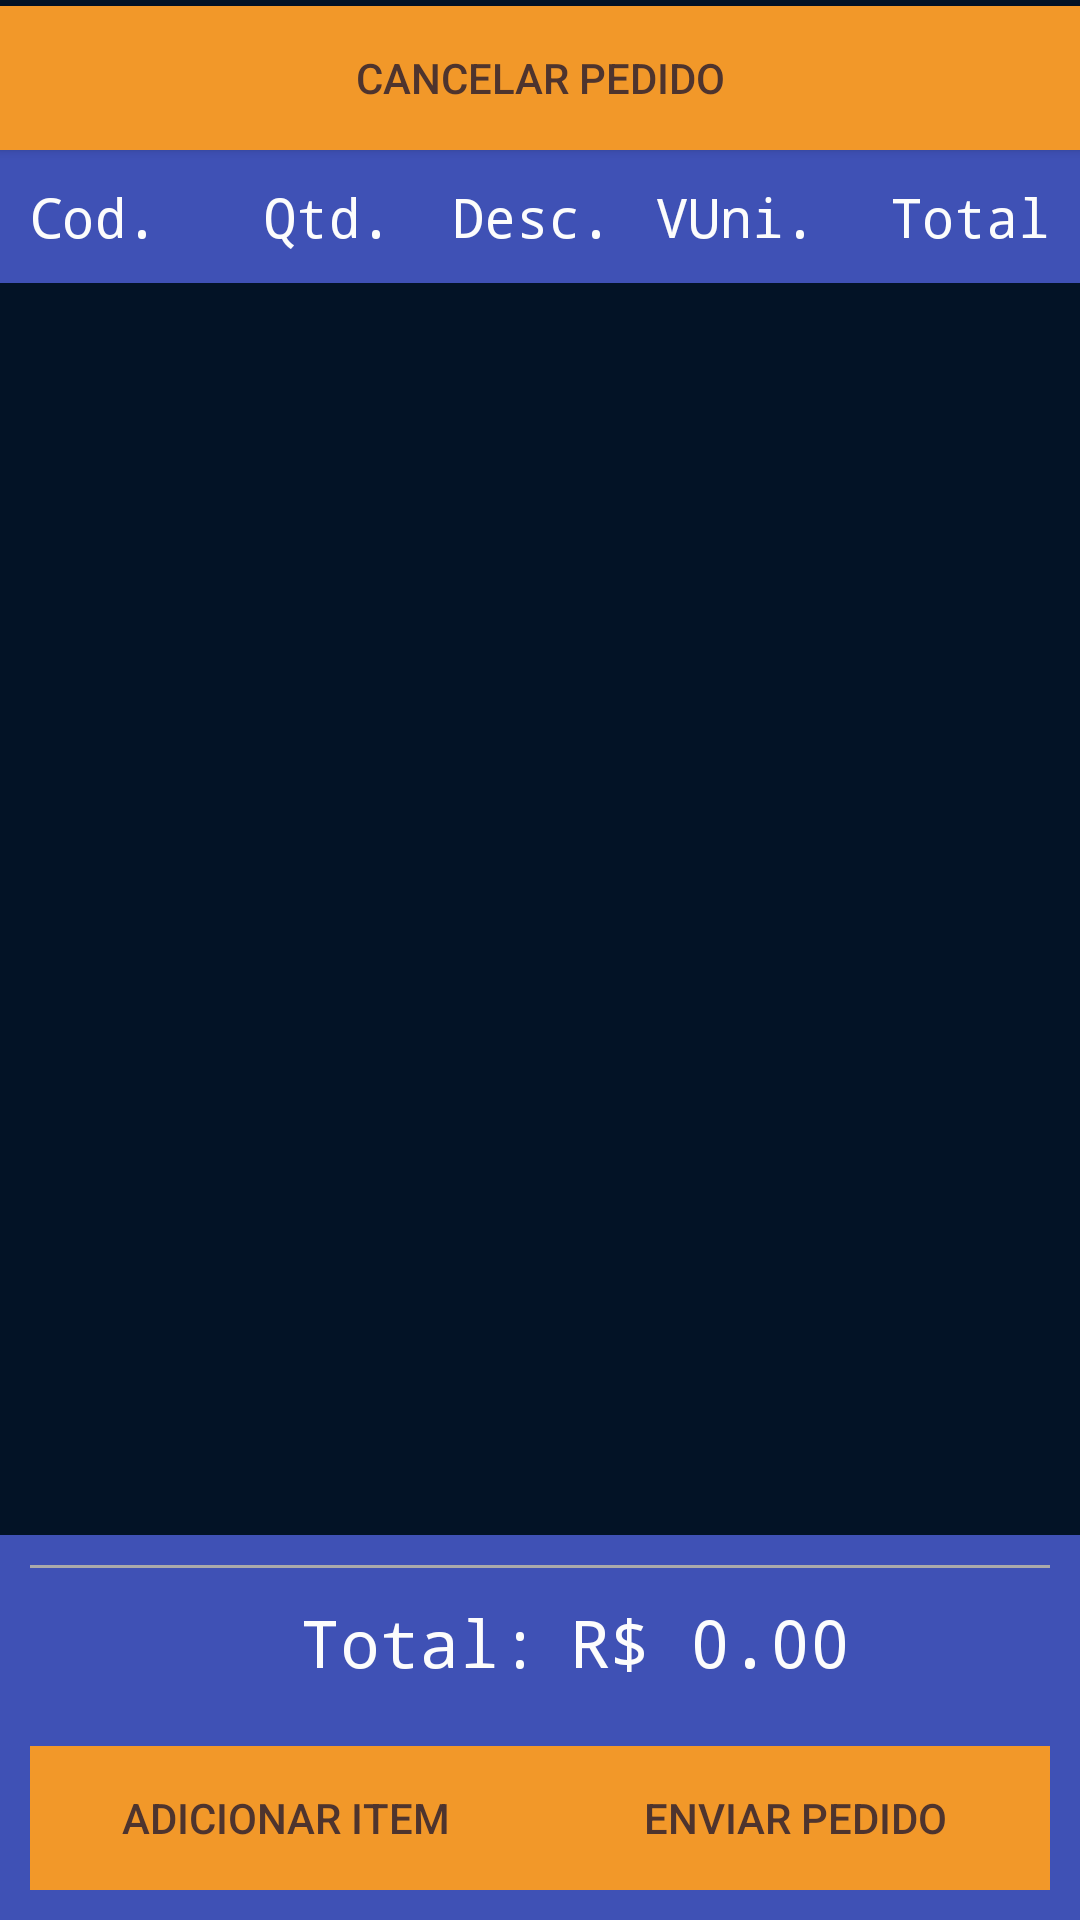

Write the Android layout XML for this screen, with the resource values it uses.
<!-- AndroidManifest.xml: application theme AppTheme -->
<!-- res/layout/activity_pedido.xml -->
<RelativeLayout
    xmlns:android="http://schemas.android.com/apk/res/android"
    xmlns:tools="http://schemas.android.com/tools"
    xmlns:app="http://schemas.android.com/apk/res-auto"
    android:layout_width="match_parent"
    android:layout_height="match_parent"
    android:background="@color/darkblu2"
    tools:context="br.com.berpsistemas.BerpPOSMobile.PedidoActivity">

    
    <Button
        android:id="@+id/btnCancelarPedido"
        android:layout_width="match_parent"
        android:layout_height="wrap_content"
        android:layout_alignParentTop="true"
        android:layout_centerHorizontal="true"
        android:layout_marginTop="2dp"
        android:padding="5dp"
        android:background="@drawable/ripple_effect2"
        android:text="@string/btn_label_cancelar_pedido"
        android:textColor="@color/TextButtonColor" />

    





    <LinearLayout
        android:id="@+id/linearLayout1"
        android:orientation="horizontal"
        android:layout_width="match_parent"
        android:layout_height="wrap_content"
        android:padding="10dp"
        android:layout_marginBottom="5dp"
        android:background="#3f51b5"
        android:layout_below="@id/btnCancelarPedido"
        android:weightSum="5">

        <TextView
            android:textColor="@color/backgroundcolor"
            android:text="Cod."
            android:layout_height="wrap_content"
            android:layout_width="0dp"
            android:layout_weight="1"
            android:textAppearance="?android:attr/textAppearanceMedium"
            android:gravity="start"
            android:paddingEnd="5dp"
            android:fontFamily="monospace" />

        <TextView
            android:textColor="@color/backgroundcolor"
            android:text="Qtd."
            android:layout_height="wrap_content"
            android:layout_width="0dp"
            android:layout_weight="1"
            android:textAppearance="?android:attr/textAppearanceMedium"
            android:gravity="center"
            android:paddingEnd="5dp"
            android:fontFamily="monospace" />

        <TextView
            android:textColor="@color/backgroundcolor"
            android:text="Desc."
            android:layout_height="wrap_content"
            android:layout_width="0dp"
            android:layout_weight="1"
            android:textAppearance="?android:attr/textAppearanceMedium"
            android:gravity="center"
            android:paddingEnd="5dp"
            android:fontFamily="monospace" />

        <TextView
            android:textColor="@color/backgroundcolor"
            android:text="VUni."
            android:layout_height="wrap_content"
            android:layout_width="0dp"
            android:layout_weight="1"
            android:textAppearance="?android:attr/textAppearanceMedium"
            android:gravity="center"
            android:paddingEnd="5dp"
            android:fontFamily="monospace" />

        <TextView
            android:textColor="@color/backgroundcolor"
            android:text="Total"
            android:layout_height="wrap_content"
            android:layout_width="0dp"
            android:layout_weight="1"
            android:textAppearance="?android:attr/textAppearanceMedium"
            android:gravity="end"
            android:paddingStart="5dp"
            android:fontFamily="monospace" />
    </LinearLayout>

    
    <ListView
        android:layout_width="match_parent"
        android:layout_height="0dp"
        android:id="@+id/list_prods"
        android:divider="@android:color/darker_gray"
        android:dividerHeight="1dp"
        android:layout_above="@+id/linearSummary"
        android:layout_below="@+id/linearLayout1"
        android:background="@color/darkblu2" />

    
    <LinearLayout
        android:id="@+id/linearSummary"
        android:layout_width="match_parent"
        android:layout_height="wrap_content"
        android:layout_above="@+id/linearbottonbuttons"
        android:orientation="vertical"
        android:padding="10dp"
        android:background="#3f51b5">

        <View
            android:layout_width="match_parent"
            android:layout_height="1dp"
            android:background="@android:color/darker_gray" />

        <LinearLayout
            android:layout_width="match_parent"
            android:layout_height="wrap_content"
            android:orientation="horizontal"
            android:paddingTop="10dp">

            <TextView
                android:textColor="@color/backgroundcolor"
                android:text="Total:"
                android:layout_height="wrap_content"
                android:layout_width="0dp"
                android:layout_weight="1"
                android:textAppearance="?android:attr/textAppearanceLarge"
                android:fontFamily="monospace"
                android:gravity="end" />

            <TextView
                android:id="@+id/txtTotalPedido"
                android:textColor="@color/backgroundcolor"
                android:text="R$ 0.00"
                android:layout_height="wrap_content"
                android:layout_width="0dp"
                android:layout_weight="1"
                android:textAppearance="?android:attr/textAppearanceLarge"
                android:fontFamily="monospace"
                android:gravity="start"
                android:paddingStart="10dp" />
        </LinearLayout>
    </LinearLayout>

    <com.airbnb.lottie.LottieAnimationView
        android:id="@+id/lottieLoading"
        android:layout_width="180dp"
        android:layout_height="180dp"
        android:layout_centerInParent="true"
        android:visibility="gone"

        app:lottie_autoPlay="true"
        app:lottie_loop="true"
        app:lottie_rawRes="@raw/anim6"/>

    <TextView
        android:id="@+id/loadingMessage"
        android:layout_width="wrap_content"
        android:layout_height="wrap_content"
        android:layout_centerHorizontal="true"
        android:layout_below="@id/lottieLoading"
        android:visibility="gone"

        android:text="Enviando pedido, por favor aguarde..."
        android:textColor="@android:color/white"
        android:textSize="16sp"
        android:paddingTop="10dp"  />

    
    <LinearLayout
        android:id="@+id/linearbottonbuttons"
        android:layout_width="match_parent"
        android:layout_height="wrap_content"
        android:layout_alignParentBottom="true"
        android:orientation="horizontal"
        android:padding="10dp"
        android:weightSum="2"
        android:background="#3f51b5">

        <Button
            android:id="@+id/btnAddItem"
            android:layout_width="0dp"
            android:layout_height="wrap_content"
            android:layout_weight="1"
            android:background="@drawable/ripple_effect"
            android:text="@string/btn_label_add_item"
            android:textColor="@color/TextButtonColor" />

        <Button
            android:id="@+id/btnEnviarPedido"
            android:layout_width="0dp"
            android:layout_height="wrap_content"
            android:layout_weight="1"
            android:background="@drawable/ripple_effect"
            android:text="@string/btn_label_enviar_pedido"
            android:textColor="@color/TextButtonColor" />
    </LinearLayout>

</RelativeLayout>
<!-- resources referenced by this layout -->
<resources>
  <color name="TextButtonColor">#4E342E</color>
  <color name="backgroundcolor">#fcfcfc</color>
  <color name="darkblu2">#031326</color>
  <!-- drawable ripple_effect (drawable) -->
  <ripple xmlns:android="http://schemas.android.com/apk/res/android"
      android:color="@color/blue"> 
      <item android:drawable="@color/orang" /> 
  </ripple>
  <!-- drawable ripple_effect2 (drawable) -->
  <ripple xmlns:android="http://schemas.android.com/apk/res/android"
      android:color="@color/yello"> 
      <item android:drawable="@color/orang" /> 
  </ripple>
  <string name="btn_label_add_item">Adicionar Item</string>
  <string name="btn_label_cancelar_pedido">Cancelar Pedido</string>
  <string name="btn_label_enviar_pedido">Enviar Pedido</string>
  <style name="AppTheme" parent="Theme.AppCompat.NoActionBar">
          
          <item name="colorPrimary">@color/darkblue</item>
          <item name="colorPrimaryDark">@color/colorPrimaryDark</item>
          <item name="colorAccent">@color/yello</item>
      </style>
  <color name="blue">#439DEC</color>
  <color name="orang">#F29829</color>
  <color name="yello">#FFB300</color>
  <color name="darkblue">#082B47</color>
  <color name="colorPrimaryDark">#00574B</color>
</resources>
